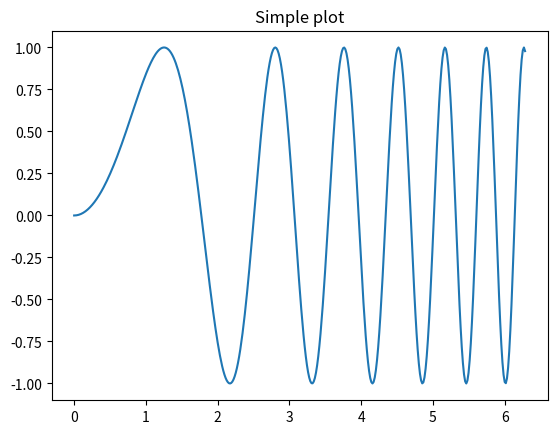
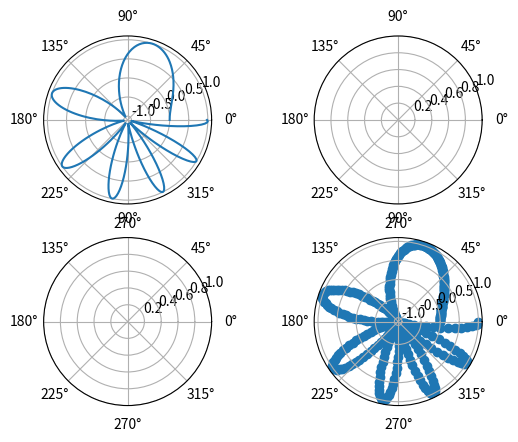

The matplotlib source for these figures, in order:
import scipy.integrate as integrate
import math
import numpy as np
import scipy.special as special
import scipy
import matplotlib.pyplot as plt

# First create some toy data:
x = np.linspace(0, 2*np.pi, 400)
y = np.sin(x**2)
plt.show()

# Creates just a figure and only one subplot
fig, ax = plt.subplots()
ax.plot(x, y)
ax.set_title('Simple plot')

# Creates four polar axes, and accesses them through the returned array
fig, axes = plt.subplots(2, 2, subplot_kw=dict(polar=True))
axes[0, 0].plot(x, y)
axes[1, 1].scatter(x, y)

# Share a X axis with each column of subplots
plt.subplots(2, 2, sharex='col')

# Share a Y axis with each row of subplots
plt.subplots(2, 2, sharey='row')

# Share both X and Y axes with all subplots
plt.subplots(2, 2, sharex='all', sharey='all')

# Creates figure number 10 with a single subplot
# and clears it if it already exists.
fig, ax=plt.subplots(num=10, clear=True)
